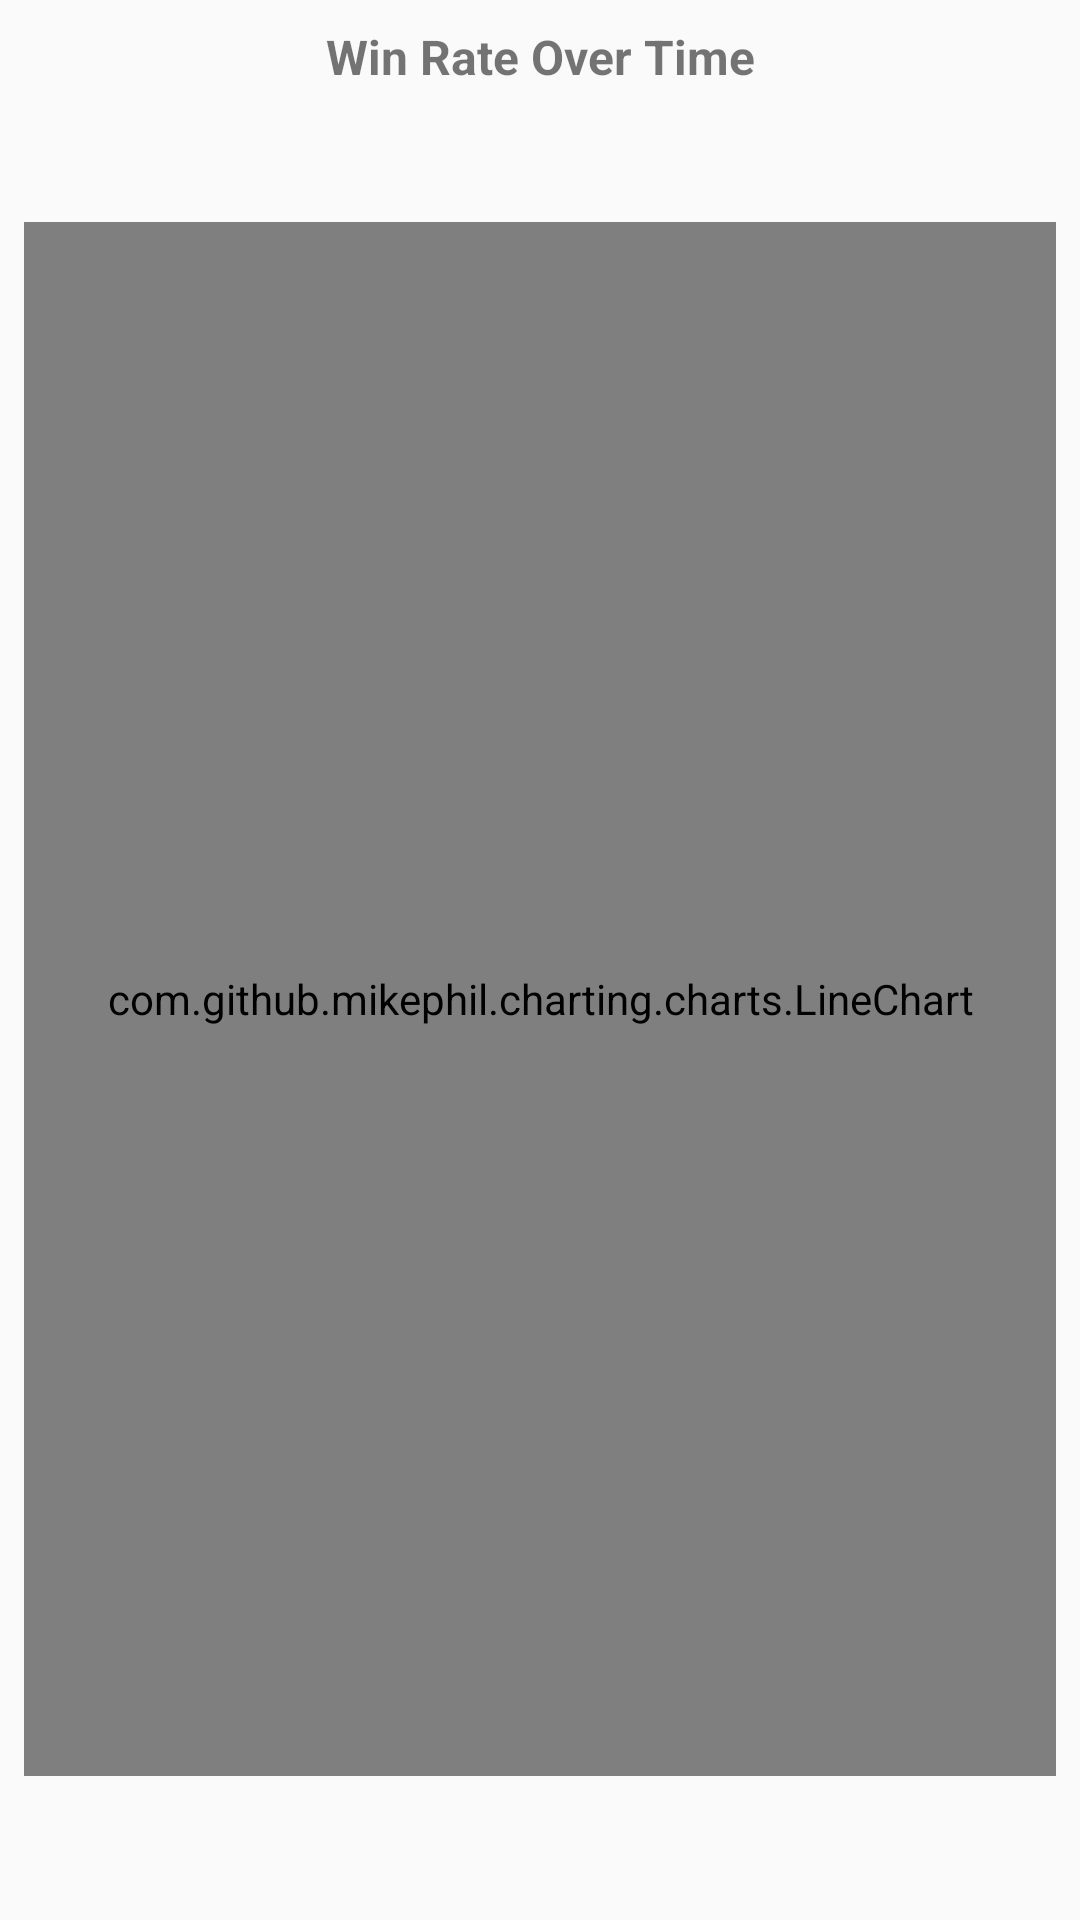

Here is an Android app screen rendered from its layout file. Give the layout XML and the strings, colors and styles it references.
<!-- AndroidManifest.xml: application theme AppTheme -->
<!-- res/layout/fragment_player_insights.xml -->
<?xml version="1.0" encoding="utf-8"?>
<LinearLayout xmlns:android="http://schemas.android.com/apk/res/android"
    xmlns:app="http://schemas.android.com/apk/res-auto"
    android:layout_width="match_parent"
    android:layout_height="match_parent"
    android:orientation="vertical"
    android:paddingStart="8dp"
    android:paddingEnd="8dp"
    android:paddingTop="8dp"
    android:paddingBottom="48dp">

    
    <TextView
        android:id="@+id/insights_chart_title"
        android:layout_width="match_parent"
        android:layout_height="wrap_content"
        android:gravity="center"
        android:text="@string/insights_win_rate_title"
        android:textSize="16sp"
        android:textStyle="bold"
        android:layout_marginBottom="8dp" />

    
    <LinearLayout
        android:id="@+id/insights_info_panel"
        android:layout_width="match_parent"
        android:layout_height="wrap_content"
        android:orientation="horizontal"
        android:gravity="center"
        android:paddingVertical="8dp"
        android:paddingHorizontal="16dp"
        android:background="#F5F5F5"
        android:visibility="invisible">

        <TextView
            android:id="@+id/insights_selected_date"
            android:layout_width="wrap_content"
            android:layout_height="wrap_content"
            android:textSize="15sp"
            android:textStyle="bold"
            android:textColor="#333333" />

        <TextView
            android:id="@+id/insights_selected_value"
            android:layout_width="wrap_content"
            android:layout_height="wrap_content"
            android:layout_marginStart="12dp"
            android:textSize="14sp"
            android:textColor="#555555" />

    </LinearLayout>

    
    <androidx.cardview.widget.CardView
        android:id="@+id/unbeaten_run_card"
        android:layout_width="match_parent"
        android:layout_height="wrap_content"
        android:layout_marginBottom="12dp"
        android:visibility="gone"
        app:cardCornerRadius="8dp"
        app:cardElevation="2dp"
        app:cardBackgroundColor="#E8F5E9">

        <LinearLayout
            android:layout_width="match_parent"
            android:layout_height="wrap_content"
            android:orientation="horizontal"
            android:gravity="center_vertical"
            android:padding="12dp">

            
            <TextView
                android:layout_width="wrap_content"
                android:layout_height="wrap_content"
                android:text="🏆"
                android:textSize="24sp"
                android:layout_marginEnd="12dp" />

            <LinearLayout
                android:layout_width="0dp"
                android:layout_height="wrap_content"
                android:layout_weight="1"
                android:orientation="vertical">

                <TextView
                    android:layout_width="wrap_content"
                    android:layout_height="wrap_content"
                    android:text="Longest Unbeaten Run"
                    android:textSize="14sp"
                    android:textColor="@android:color/darker_gray" />

                <TextView
                    android:id="@+id/unbeaten_run_value"
                    android:layout_width="wrap_content"
                    android:layout_height="wrap_content"
                    android:textSize="18sp"
                    android:textStyle="bold"
                    android:textColor="@android:color/holo_green_dark" />

            </LinearLayout>
        </LinearLayout>
    </androidx.cardview.widget.CardView>

    
    <com.github.mikephil.charting.charts.LineChart
        android:id="@+id/insights_chart"
        android:layout_width="match_parent"
        android:layout_height="0dp"
        android:layout_weight="1" />

    
    <androidx.cardview.widget.CardView
        android:id="@+id/overall_win_rate_card"
        android:layout_width="match_parent"
        android:layout_height="wrap_content"
        android:layout_marginTop="12dp"
        android:visibility="gone"
        app:cardCornerRadius="8dp"
        app:cardElevation="2dp"
        app:cardBackgroundColor="#E3F2FD">

        <LinearLayout
            android:layout_width="match_parent"
            android:layout_height="wrap_content"
            android:orientation="horizontal"
            android:gravity="center_vertical"
            android:padding="12dp">

            
            <TextView
                android:layout_width="wrap_content"
                android:layout_height="wrap_content"
                android:text="📊"
                android:textSize="24sp"
                android:layout_marginEnd="12dp" />

            <LinearLayout
                android:layout_width="0dp"
                android:layout_height="wrap_content"
                android:layout_weight="1"
                android:orientation="vertical">

                <TextView
                    android:layout_width="wrap_content"
                    android:layout_height="wrap_content"
                    android:text="@string/overall_win_rate"
                    android:textSize="14sp"
                    android:textColor="@android:color/darker_gray" />

                <TextView
                    android:id="@+id/overall_win_rate_value"
                    android:layout_width="wrap_content"
                    android:layout_height="wrap_content"
                    android:textSize="18sp"
                    android:textStyle="bold"
                    android:textColor="@android:color/holo_blue_dark" />

            </LinearLayout>
        </LinearLayout>
    </androidx.cardview.widget.CardView>

    
    <TextView
        android:id="@+id/insights_empty_message"
        android:layout_width="match_parent"
        android:layout_height="0dp"
        android:layout_weight="1"
        android:gravity="center"
        android:textSize="16sp"
        android:visibility="gone"
        android:padding="32dp" />

</LinearLayout>
<!-- resources referenced by this layout -->
<resources>
  <string name="insights_win_rate_title">Win Rate Over Time</string>
  <string name="overall_win_rate">Overall Win Rate</string>
  <style name="AppTheme" parent="Theme.MaterialComponents.Light.DarkActionBar.Bridge">
          <item name="colorPrimary">@color/colorPrimary</item>
          <item name="colorPrimaryDark">@color/colorPrimaryDark</item>
          <item name="colorPrimaryVariant">@color/colorPrimaryDark</item>
          <item name="colorAccent">@color/colorAccent</item>
      </style>
  <color name="colorPrimary">#3F51B5</color>
  <color name="colorPrimaryDark">#303F9F</color>
  <color name="colorAccent">#118399</color>
</resources>
